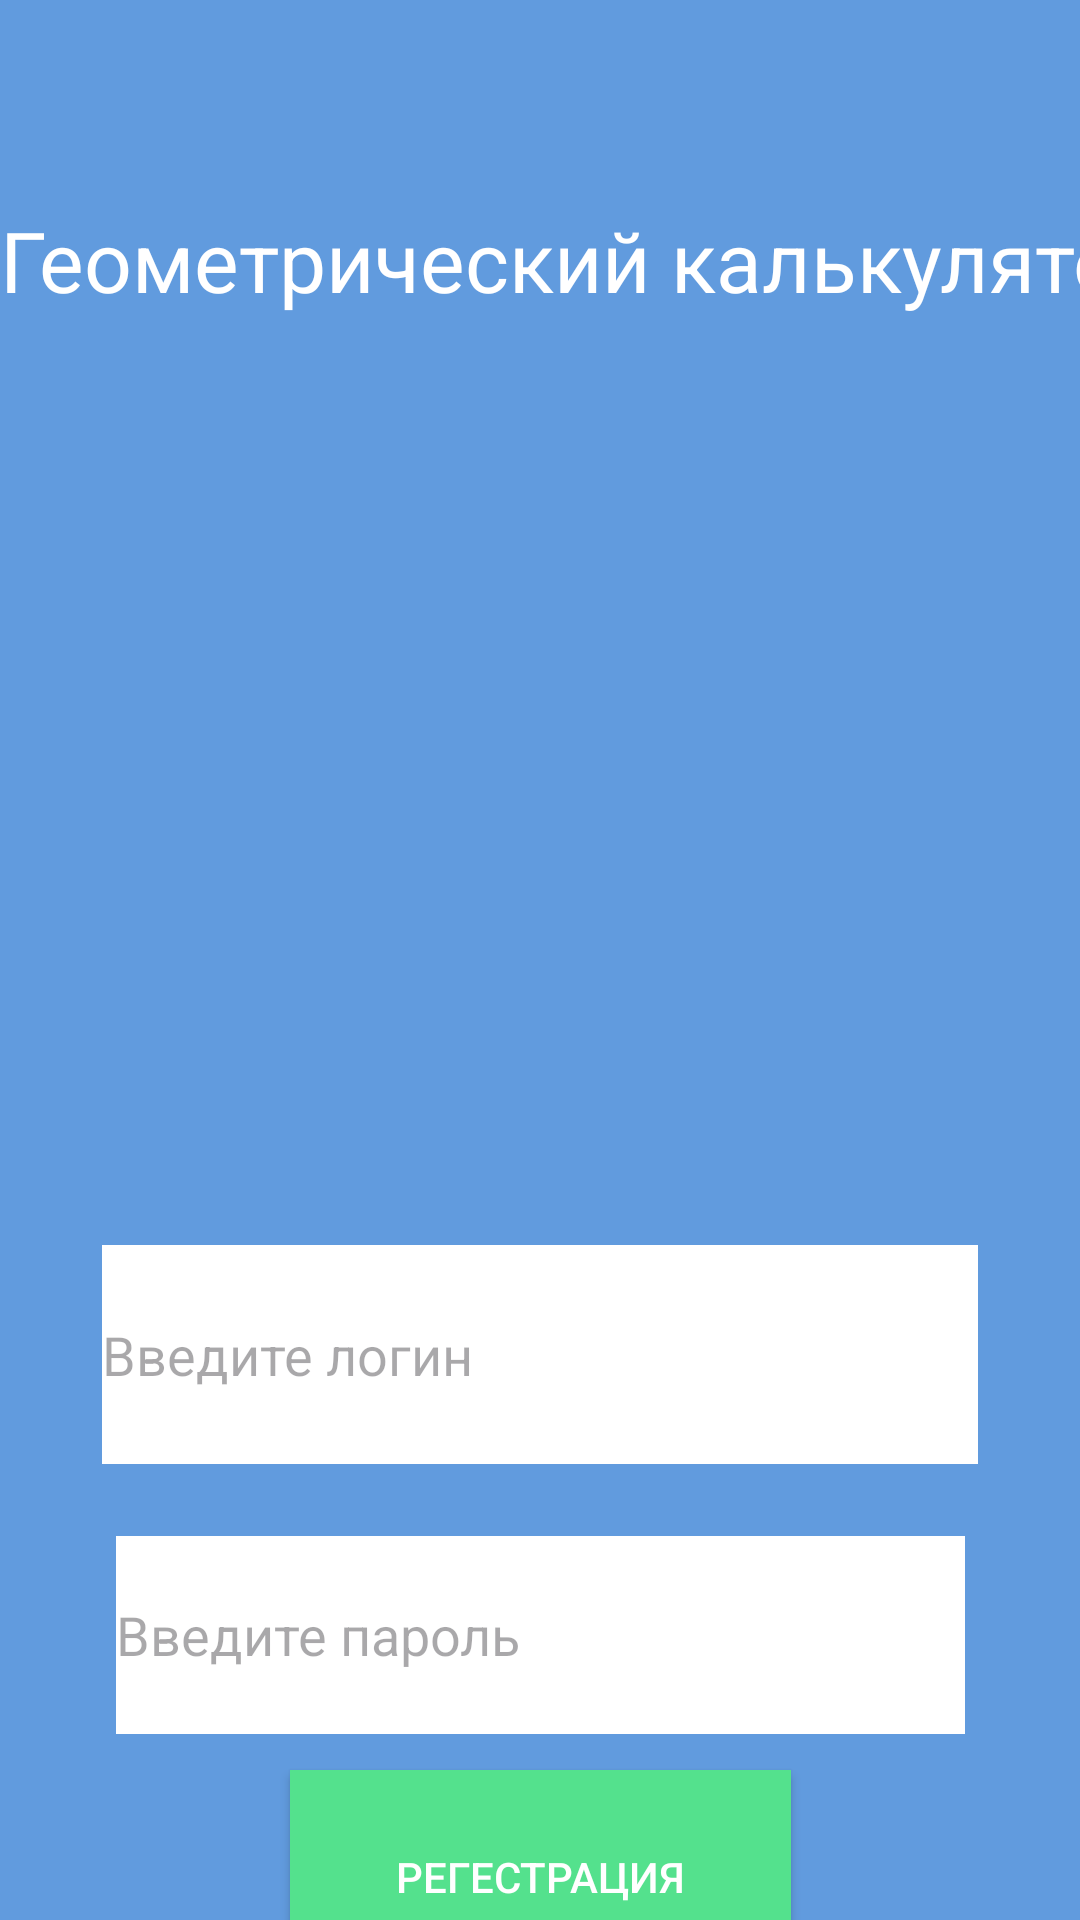

Android layout source for this screen:
<!-- AndroidManifest.xml: application theme Theme.BodrovAV_02_01 -->
<!-- res/layout/fragment_fierst.xml -->
<?xml version="1.0" encoding="utf-8"?>
<androidx.constraintlayout.widget.ConstraintLayout xmlns:android="http://schemas.android.com/apk/res/android"
    xmlns:app="http://schemas.android.com/apk/res-auto"
    xmlns:tools="http://schemas.android.com/tools"
    android:layout_width="match_parent"
    android:layout_height="match_parent"
    tools:context=".FierstFragment"
    android:background="@color/blue">


    <TextView
        android:id="@+id/textView"
        android:layout_width="411dp"
        android:layout_height="58dp"
        android:layout_marginTop="68dp"
        android:text="@string/geokalk"
        android:textColor="@color/white"
        android:textSize="28dp"
        app:layout_constraintEnd_toEndOf="parent"
        app:layout_constraintHorizontal_bias="0.0"
        app:layout_constraintStart_toStartOf="parent"
        app:layout_constraintTop_toTopOf="parent" />


    <ImageView
        android:id="@+id/imageView"
        android:layout_width="243dp"
        android:layout_height="221dp"
        android:layout_marginTop="40dp"
        android:background="@drawable/kisspng"
        app:layout_constraintEnd_toEndOf="parent"
        app:layout_constraintStart_toStartOf="parent"
        app:layout_constraintTop_toBottomOf="@+id/textView" />

    <EditText
        android:id="@+id/editText"
        android:layout_width="292dp"
        android:layout_height="73dp"
        android:layout_marginTop="28dp"
        android:hint="@string/log"
        app:layout_constraintEnd_toEndOf="parent"
        app:layout_constraintStart_toStartOf="parent"
        app:layout_constraintTop_toBottomOf="@+id/imageView"
        android:background="@color/white"/>


    <EditText
        android:id="@+id/editText2"
        android:layout_width="283dp"
        android:layout_height="66dp"
        android:layout_marginTop="24dp"
        android:hint="@string/pas"
        app:layout_constraintEnd_toEndOf="parent"
        app:layout_constraintStart_toStartOf="parent"
        app:layout_constraintTop_toBottomOf="@+id/editText"
        android:background="@color/white"/>


    <androidx.appcompat.widget.AppCompatButton
        android:id="@+id/button1"
        android:layout_width="167dp"
        android:layout_height="71dp"
        android:layout_marginTop="12dp"
        app:layout_constraintEnd_toEndOf="parent"
        app:layout_constraintStart_toStartOf="parent"
        android:text="@string/reg"
        android:textColor="@color/white"
        android:background="@color/green"
        app:layout_constraintTop_toBottomOf="@+id/editText2" />


</androidx.constraintlayout.widget.ConstraintLayout>
<!-- resources referenced by this layout -->
<resources>
  <color name="blue">#619BDE</color>
  <color name="green">#54E18D</color>
  <color name="white">#FFFFFFFF</color>
  <string name="geokalk">Геометрический калькулятор</string>
  <string name="log">Введите логин</string>
  <string name="pas">Введите пароль</string>
  <string name="reg">Регестрация</string>
  <style name="Theme.BodrovAV_02_01" parent="Base.Theme.BodrovAV_02_01" />
  <style name="Base.Theme.BodrovAV_02_01" parent="Theme.Material3.DayNight.NoActionBar">
          
          
      </style>
</resources>
